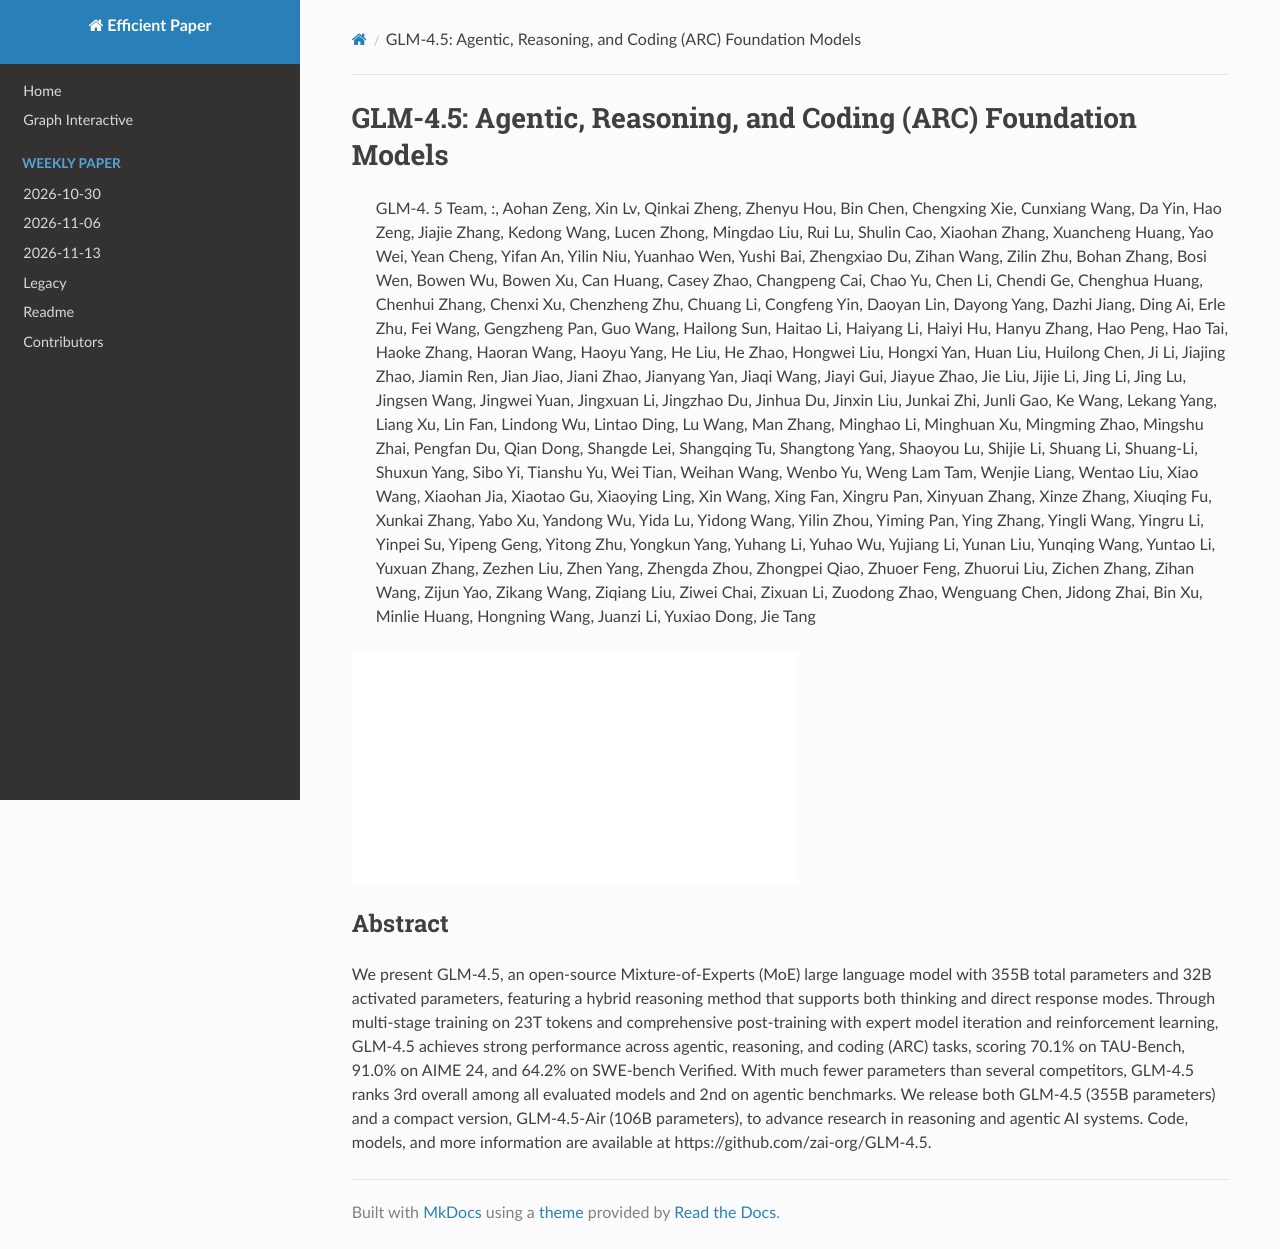

repository: hustzxd/EfficientPaper · page: notes/2025/GLM-4.5/note/index.html · generator: mkdocs

# GLM-4.5: Agentic, Reasoning, and Coding (ARC) Foundation Models

> GLM-4. 5 Team, :, Aohan Zeng, Xin Lv, Qinkai Zheng, Zhenyu Hou, Bin Chen, Chengxing Xie, Cunxiang Wang, Da Yin, Hao Zeng, Jiajie Zhang, Kedong Wang, Lucen Zhong, Mingdao Liu, Rui Lu, Shulin Cao, Xiaohan Zhang, Xuancheng Huang, Yao Wei, Yean Cheng, Yifan An, Yilin Niu, Yuanhao Wen, Yushi Bai, Zhengxiao Du, Zihan Wang, Zilin Zhu, Bohan Zhang, Bosi Wen, Bowen Wu, Bowen Xu, Can Huang, Casey Zhao, Changpeng Cai, Chao Yu, Chen Li, Chendi Ge, Chenghua Huang, Chenhui Zhang, Chenxi Xu, Chenzheng Zhu, Chuang Li, Congfeng Yin, Daoyan Lin, Dayong Yang, Dazhi Jiang, Ding Ai, Erle Zhu, Fei Wang, Gengzheng Pan, Guo Wang, Hailong Sun, Haitao Li, Haiyang Li, Haiyi Hu, Hanyu Zhang, Hao Peng, Hao Tai, Haoke Zhang, Haoran Wang, Haoyu Yang, He Liu, He Zhao, Hongwei Liu, Hongxi Yan, Huan Liu, Huilong Chen, Ji Li, Jiajing Zhao, Jiamin Ren, Jian Jiao, Jiani Zhao, Jianyang Yan, Jiaqi Wang, Jiayi Gui, Jiayue Zhao, Jie Liu, Jijie Li, Jing Li, Jing Lu, Jingsen Wang, Jingwei Yuan, Jingxuan Li, Jingzhao Du, Jinhua Du, Jinxin Liu, Junkai Zhi, Junli Gao, Ke Wang, Lekang Yang, Liang Xu, Lin Fan, Lindong Wu, Lintao Ding, Lu Wang, Man Zhang, Minghao Li, Minghuan Xu, Mingming Zhao, Mingshu Zhai, Pengfan Du, Qian Dong, Shangde Lei, Shangqing Tu, Shangtong Yang, Shaoyou Lu, Shijie Li, Shuang Li, Shuang-Li, Shuxun Yang, Sibo Yi, Tianshu Yu, Wei Tian, Weihan Wang, Wenbo Yu, Weng Lam Tam, Wenjie Liang, Wentao Liu, Xiao Wang, Xiaohan Jia, Xiaotao Gu, Xiaoying Ling, Xin Wang, Xing Fan, Xingru Pan, Xinyuan Zhang, Xinze Zhang, Xiuqing Fu, Xunkai Zhang, Yabo Xu, Yandong Wu, Yida Lu, Yidong Wang, Yilin Zhou, Yiming Pan, Ying Zhang, Yingli Wang, Yingru Li, Yinpei Su, Yipeng Geng, Yitong Zhu, Yongkun Yang, Yuhang Li, Yuhao Wu, Yujiang Li, Yunan Liu, Yunqing Wang, Yuntao Li, Yuxuan Zhang, Zezhen Liu, Zhen Yang, Zhengda Zhou, Zhongpei Qiao, Zhuoer Feng, Zhuorui Liu, Zichen Zhang, Zihan Wang, Zijun Yao, Zikang Wang, Ziqiang Liu, Ziwei Chai, Zixuan Li, Zuodong Zhao, Wenguang Chen, Jidong Zhai, Bin Xu, Minlie Huang, Hongning Wang, Juanzi Li, Yuxiao Dong, Jie Tang

![111](../../blank.jpg)

## Abstract

We present GLM-4.5, an open-source Mixture-of-Experts (MoE) large language
model with 355B total parameters and 32B activated parameters, featuring a
hybrid reasoning method that supports both thinking and direct response modes.
Through multi-stage training on 23T tokens and comprehensive post-training with
expert model iteration and reinforcement learning, GLM-4.5 achieves strong
performance across agentic, reasoning, and coding (ARC) tasks, scoring 70.1% on
TAU-Bench, 91.0% on AIME 24, and 64.2% on SWE-bench Verified. With much fewer
parameters than several competitors, GLM-4.5 ranks 3rd overall among all
evaluated models and 2nd on agentic benchmarks. We release both GLM-4.5 (355B
parameters) and a compact version, GLM-4.5-Air (106B parameters), to advance
research in reasoning and agentic AI systems. Code, models, and more
information are available at https://github.com/zai-org/GLM-4.5.
